Run: headless pygame with SDL's dummy video driver; simulated clock (each Clock.tick advances the game by its frame time, no real sleeping); random seed 0; keys injected as events and as key.get_pressed() state; mouse plan: one left click at the window centre at the start of phase 2, then a move to the lower-right quarter at the start of phase 3.
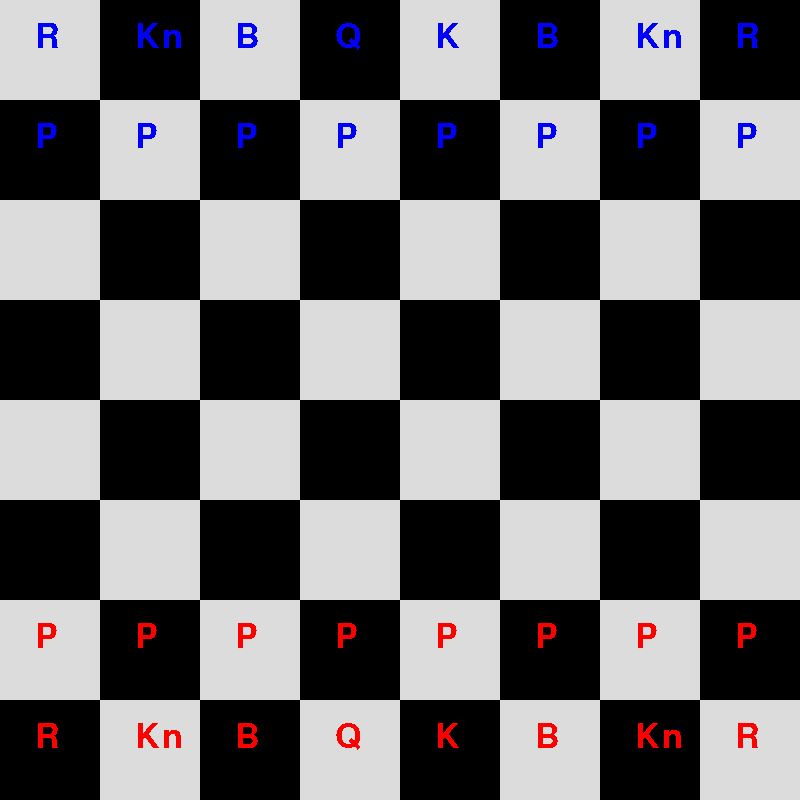
Frame 1 of 4 · flips 1–60 · no input
Frame 2 of 4 · flips 61–180 · clicked the window centre · tapped SPACE, RETURN · held RIGHT (→), D · screen unchanged from frame 1, image omitted
Frame 3 of 4 · flips 181–300 · moved the mouse to the lower-right quarter · held DOWN (↓), S · screen unchanged from frame 2, image omitted
Frame 4 of 4 · flips 301–420 · held LEFT (←), A, UP (↑), W · screen unchanged from frame 3, image omitted

The pygame program that drew these frames:

import pygame

def main():
    pygame.init()

    # Constants
    ROWS = 8
    COLS = 8
    BOARD_SIZE = 800
    SQUARE_SIZE = BOARD_SIZE // ROWS
    WIDTH, HEIGHT = BOARD_SIZE, BOARD_SIZE
    selected_square = False
    selected_piece, selected_row, selected_col = None, None, None

    # Colors
    LIGHT_COLOR = (220, 220, 220)
    DARK_COLOR = (0, 0, 0)
    HIGHLIGHT_COLOR = (186, 202, 43)

    # Board Grid
    BOARD_GRID = [[0 for col in range(COLS)] for row in range(ROWS)]

    # Turn Tracker
    turn = 0

    font = pygame.font.SysFont("Arial", 50)

    try:
        screen = pygame.display.set_mode((WIDTH, HEIGHT))
        pygame.display.set_caption("Asher's Chess Game")
        clock = pygame.time.Clock()


        def draw_board():
            for row in range(ROWS):
                for col in range(COLS):
                    if (row + col) % 2 == 0:
                        color = LIGHT_COLOR
                    else:
                        color = DARK_COLOR

                    x = col * SQUARE_SIZE
                    y = row * SQUARE_SIZE

                    pygame.draw.rect(screen, color, (x, y, SQUARE_SIZE, SQUARE_SIZE))

        def start_piece_pos():
            for row in range(ROWS):
                for col in range(COLS):

                    # Light Pieces
                    if row == 7 and col == 0 or row == 7 and col == 7:
                        BOARD_GRID[row][col] = 5
                    elif row == 7 and col == 1 or row == 7 and col == 6:
                        BOARD_GRID[row][col] = 3
                    elif row == 7 and col == 2 or row == 7 and col == 5:
                        BOARD_GRID[row][col] = 4
                    elif row == 7 and col == 3:
                        BOARD_GRID[row][col] = 9
                    elif row == 7 and col == 4:
                        BOARD_GRID[row][col] = 10
                    elif row == 6:
                        BOARD_GRID[row][col] = 1

                    # Dark Pieces
                    if row == 0 and col == 0 or row == 0 and col == 7:
                        BOARD_GRID[row][col] = -5
                    elif row == 0 and col == 1 or row == 0 and col == 6:
                        BOARD_GRID[row][col] = -3
                    elif row == 0 and col == 2 or row == 0 and col == 5:
                        BOARD_GRID[row][col] = -4
                    elif row == 0 and col == 3:
                        BOARD_GRID[row][col] = -9
                    elif row == 0 and col == 4:
                        BOARD_GRID[row][col] = -10
                    elif row == 1:
                        BOARD_GRID[row][col] = -1

        def draw_pieces():
            for row in range(ROWS):
                for col in range(COLS):

                    # Light Pieces
                    if BOARD_GRID[row][col] == 1:
                        screen.blit(font.render("P", False, "Red"), (col * SQUARE_SIZE + 35, row * SQUARE_SIZE + 20))
                    elif BOARD_GRID[row][col] == 3:
                        screen.blit(font.render("Kn", False, "Red"), (col * SQUARE_SIZE + 35, row * SQUARE_SIZE + 20))
                    elif BOARD_GRID[row][col] == 4:
                        screen.blit(font.render("B", False, "Red"), (col * SQUARE_SIZE + 35, row * SQUARE_SIZE + 20))
                    elif BOARD_GRID[row][col] == 5:
                        screen.blit(font.render("R", False, "Red"), (col * SQUARE_SIZE + 35, row * SQUARE_SIZE + 20))
                    elif BOARD_GRID[row][col] == 9:
                        screen.blit(font.render("Q", False, "Red"), (col * SQUARE_SIZE + 35, row * SQUARE_SIZE + 20))
                    elif BOARD_GRID[row][col] == 10:
                        screen.blit(font.render("K", False, "Red"), (col * SQUARE_SIZE + 35, row * SQUARE_SIZE + 20))

                    # Dark Pieces
                    if BOARD_GRID[row][col] == -1:
                        screen.blit(font.render("P", False, "Blue"), (col * SQUARE_SIZE + 35, row * SQUARE_SIZE + 20))
                    elif BOARD_GRID[row][col] == -3:
                        screen.blit(font.render("Kn", False, "Blue"), (col * SQUARE_SIZE + 35, row * SQUARE_SIZE + 20))
                    elif BOARD_GRID[row][col] == -4:
                        screen.blit(font.render("B", False, "Blue"), (col * SQUARE_SIZE + 35, row * SQUARE_SIZE + 20))
                    elif BOARD_GRID[row][col] == -5:
                        screen.blit(font.render("R", False, "Blue"), (col * SQUARE_SIZE + 35, row * SQUARE_SIZE + 20))
                    elif BOARD_GRID[row][col] == -9:
                        screen.blit(font.render("Q", False, "Blue"), (col * SQUARE_SIZE + 35, row * SQUARE_SIZE + 20))
                    elif BOARD_GRID[row][col] == -10:
                        screen.blit(font.render("K", False, "Blue"), (col * SQUARE_SIZE + 35, row * SQUARE_SIZE + 20))

        def draw_highlighted_square():
            if selected_square:
                pygame.draw.rect(screen, HIGHLIGHT_COLOR, (selected_col * SQUARE_SIZE, selected_row * SQUARE_SIZE, SQUARE_SIZE, SQUARE_SIZE))

        def draw_game():
            draw_board()
            draw_highlighted_square()
            draw_pieces()

        def piece_selection(selected_square, selected_row, selected_col, selected_piece, row, col):
            selected_row = row
            selected_col = col
            selected_piece = BOARD_GRID[selected_row][selected_col]
            selected_square = True
            return selected_square, selected_piece, selected_row, selected_col

        def piece_move(selected_square, selected_row, selected_col, selected_piece, row, col):
            temp_row = selected_row
            temp_col = selected_col
            piece = selected_piece
            BOARD_GRID[temp_row][temp_col] = 0
            BOARD_GRID[row][col] = piece
            print("Current board:")
            for board_row in BOARD_GRID:
                print(" ".join(f"{square:>3}" for square in board_row))
            print()


        # Draw the game here.
        start_piece_pos()

        running = True
        while running:


            for event in pygame.event.get():
                if event.type == pygame.QUIT:
                    running = False
                elif event.type == pygame.KEYDOWN and event.key == pygame.K_ESCAPE:
                    running = False

                if event.type == pygame.MOUSEBUTTONDOWN and event.button == 1: # Left Mouse Click
                    if selected_square == False:
                        mouse_pos = pygame.mouse.get_pos()
                        mouse_row = mouse_pos[1] // SQUARE_SIZE
                        mouse_column = mouse_pos[0] // SQUARE_SIZE
                        if turn == 0 and BOARD_GRID[mouse_row][mouse_column] > 0:
                            selected_square, selected_piece, selected_row, selected_col = piece_selection(selected_square, selected_piece, selected_row, selected_col, mouse_row, mouse_column)
                        elif turn == 1 and BOARD_GRID[mouse_row][mouse_column] < 0:
                            selected_square, selected_piece, selected_row, selected_col = piece_selection(selected_square, selected_piece, selected_row, selected_col, mouse_row, mouse_column)

                    elif selected_square == True:
                        mouse_pos = pygame.mouse.get_pos()
                        mouse_row = mouse_pos[1] // SQUARE_SIZE
                        mouse_column = mouse_pos[0] // SQUARE_SIZE

                        if selected_piece == 5: # Light Rook Movement
                            if (selected_row == mouse_row or selected_col == mouse_column) and BOARD_GRID[mouse_row][mouse_column] <= 0:
                                piece_move(selected_square, selected_row, selected_col, selected_piece, mouse_row, mouse_column)
                                selected_square = False
                                turn = 1
                        elif selected_piece == -5: # Dark Rook Movement
                            if (selected_row == mouse_row or selected_col == mouse_column) and BOARD_GRID[mouse_row][mouse_column] >= 0:
                                piece_move(selected_square, selected_row, selected_col, selected_piece, mouse_row, mouse_column)
                                selected_square = False
                                turn = 0

                        elif selected_piece == 1: # Light Pawn Movement
                            if ((selected_col == mouse_column and (selected_row - 1) == mouse_row) or (selected_row == 6 and (selected_col == mouse_column and (selected_row - 1 == mouse_row or selected_row - 2 == mouse_row)))) and BOARD_GRID[mouse_row][mouse_column] == 0:
                                piece_move(selected_square, selected_row, selected_col, selected_piece, mouse_row, selected_col)
                                selected_square = False
                                turn = 1
                            elif selected_row - 1 == mouse_row and (selected_col - 1 == mouse_column or selected_col + 1 == mouse_column) and BOARD_GRID[mouse_row][mouse_column] < 0:
                                if selected_row == 0:
                                    piece_move(selected_square, selected_row, selected_col, 9, selected_row, mouse_column)
                                    selected_square = False
                                    turn = 1
                                else:
                                    piece_move(selected_square, selected_row, selected_col, selected_piece, mouse_row, mouse_column)
                                    selected_square = False
                                    turn = 1
                        elif selected_piece == -1: # Dark Pawn Movement
                            if ((selected_col == mouse_column and (selected_row + 1) == mouse_row) or (selected_row == 1 and (selected_col == mouse_column and (selected_row + 1 == mouse_row or selected_row + 2 == mouse_row)))) and BOARD_GRID[mouse_row][mouse_column] == 0:
                                piece_move(selected_square, selected_row, selected_col, selected_piece, mouse_row, selected_col)
                                selected_square = False
                                turn = 0
                            elif selected_row + 1 == mouse_row and (selected_col - 1 == mouse_column or selected_col + 1 == mouse_column) and BOARD_GRID[mouse_row][mouse_column] > 0:
                                if selected_row == 0:
                                    piece_move(selected_square, selected_row, selected_col, -9, selected_row, mouse_column)
                                    selected_square = False
                                    turn = 0
                                else:
                                    piece_move(selected_square, selected_row, selected_col, selected_piece, mouse_row, mouse_column)
                                    selected_square = False
                                    turn = 0

                        elif selected_piece == 3: # Light Knight Movement
                            if ((selected_col + 1 == mouse_column or selected_col - 1 == mouse_column) and (selected_row - 2 == mouse_row or selected_row + 2 == mouse_row) or
                                (selected_col + 2 == mouse_column or selected_col - 2 == mouse_column) and (selected_row - 1 == mouse_row or selected_row + 1 == mouse_row)) and BOARD_GRID[mouse_row][mouse_column] <= 0:
                                piece_move(selected_square, selected_row, selected_col, selected_piece, mouse_row, mouse_column)
                                selected_square = False
                                turn = 1
                        elif selected_piece == -3: # Dark Knight Movement
                            if ((selected_col + 1 == mouse_column or selected_col - 1 == mouse_column) and (selected_row - 2 == mouse_row or selected_row + 2 == mouse_row) or
                                (selected_col + 2 == mouse_column or selected_col - 2 == mouse_column) and (selected_row - 1 == mouse_row or selected_row + 1 == mouse_row)) and BOARD_GRID[mouse_row][mouse_column] >= 0:
                                piece_move(selected_square, selected_row, selected_col, selected_piece, mouse_row, mouse_column)
                                selected_square = False
                                turn = 0

                        elif selected_piece == 4: # Light Bishop
                            if ((abs(selected_col - mouse_column) == abs(selected_row - mouse_row)) and BOARD_GRID[mouse_row][mouse_column] <= 0):
                                piece_move(selected_square, selected_row, selected_col, selected_piece, mouse_row, mouse_column)
                                selected_square = False
                                turn = 1
                        elif selected_piece == -4: # Light Bishop
                            if ((abs(selected_col - mouse_column) == abs(selected_row - mouse_row)) and BOARD_GRID[mouse_row][mouse_column] >= 0):
                                piece_move(selected_square, selected_row, selected_col, selected_piece, mouse_row, mouse_column)
                                selected_square = False
                                turn = 0

                        elif selected_piece == 9:
                            if ((selected_row == mouse_row or selected_col == mouse_column or abs(selected_col - mouse_column) == abs(selected_row - mouse_row)) and BOARD_GRID[mouse_row][mouse_column] <= 0):
                                piece_move(selected_square, selected_row, selected_col, selected_piece, mouse_row, mouse_column)
                                selected_square = False
                                turn = 1
                        elif selected_piece == -9:
                            if ((selected_row == mouse_row or selected_col == mouse_column or abs(selected_col - mouse_column) == abs(selected_row - mouse_row)) and BOARD_GRID[mouse_row][mouse_column] >= 0):
                                piece_move(selected_square, selected_row, selected_col, selected_piece, mouse_row, mouse_column)
                                selected_square = False
                                turn = 0

                        elif selected_piece == 10:
                            if(((abs(selected_row - mouse_row) + abs(selected_col - mouse_column) == 1) or (abs(selected_row - mouse_row) == 1 and abs(selected_col - mouse_column) == 1)) and BOARD_GRID[mouse_row][mouse_column] <= 0):
                                piece_move(selected_square, selected_row, selected_col, selected_piece, mouse_row, mouse_column)
                                selected_square = False
                                turn = 1
                        elif selected_piece == -10:
                            if(((abs(selected_row - mouse_row) + abs(selected_col - mouse_column) == 1) or (abs(selected_row - mouse_row) == 1 and abs(selected_col - mouse_column) == 1)) and BOARD_GRID[mouse_row][mouse_column] >= 0):
                                piece_move(selected_square, selected_row, selected_col, selected_piece, mouse_row, mouse_column)
                                selected_square = False
                                turn = 0


                elif event.type == pygame.MOUSEBUTTONUP and event.button == 3: # Right Mouse Click
                    if selected_square == True:
                        selected_square = False

            if not running:
                break


            draw_game()
            clock.tick(60)
            pygame.display.update()

    finally:
        pygame.quit()


if __name__ == "__main__":
    main()
